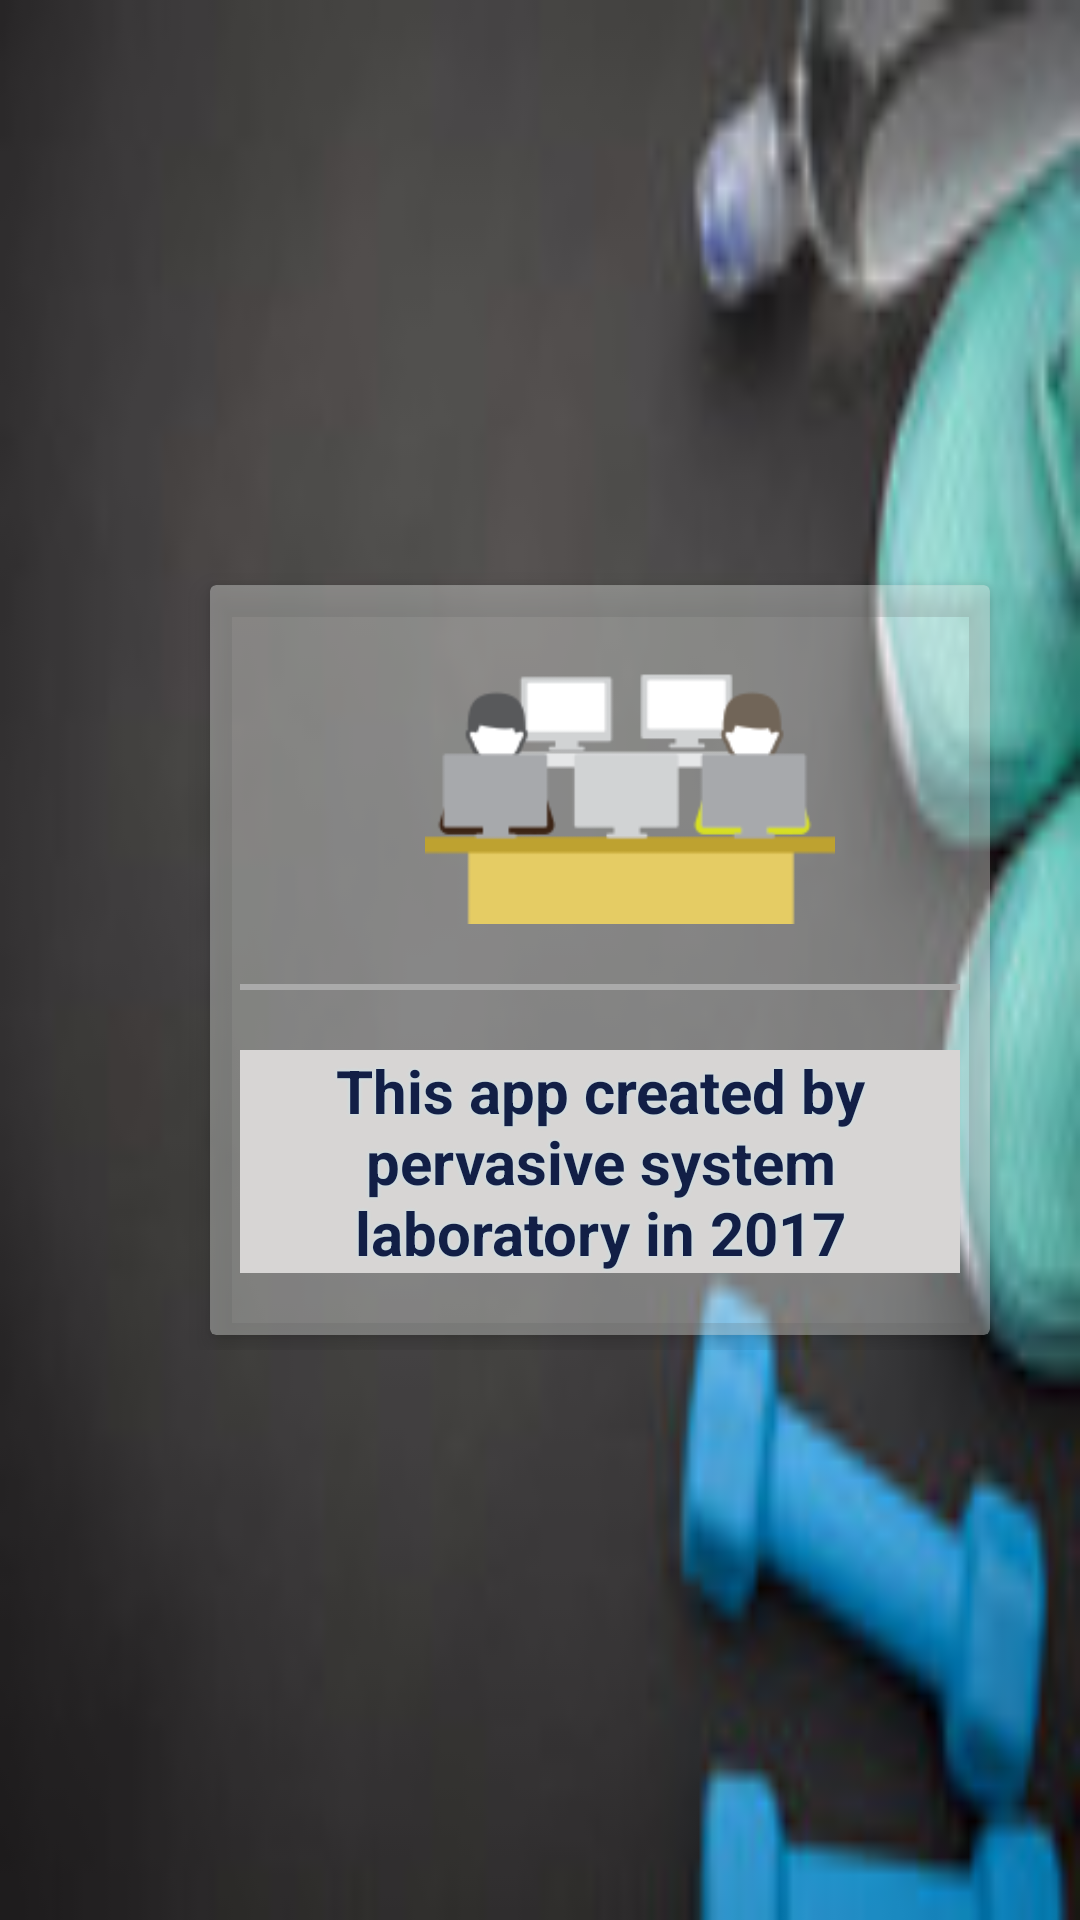

Write the Android layout XML for this screen, with the resource values it uses.
<!-- AndroidManifest.xml: application theme AppTheme -->
<!-- res/layout/about.xml -->
<?xml version="1.0" encoding="utf-8"?>
<ScrollView xmlns:android="http://schemas.android.com/apk/res/android"
            xmlns:tools="http://schemas.android.com/tools"
            android:layout_width="fill_parent"
            android:layout_height="fill_parent"
            xmlns:card_view="http://schemas.android.com/apk/res-auto"
            android:fitsSystemWindows="true"
    android:background="@drawable/back">

    <LinearLayout
        android:orientation="vertical"
        android:layout_width="400dp"
        android:layout_height="00dp"
        android:paddingLeft="20dp"
        android:paddingRight="20dp"
        android:gravity="center"
        android:layout_gravity="center_vertical"

        >


        <android.support.v7.widget.CardView
            android:layout_width="260dp"
            android:layout_height="250dp"
            android:layout_gravity="center"
            android:layout_margin="5dp"
            android:gravity="center"
            card_view:cardBackgroundColor="#60e7eae7"
            card_view:cardCornerRadius="2dp"
            card_view:cardElevation="5dp"
            card_view:contentPadding="10dp"
            card_view:theme="@style/AlertDialog.AppCompat.Light">

            <RelativeLayout
                android:layout_width="fill_parent"
                android:layout_height="fill_parent">

                
                <android.support.design.widget.TextInputLayout
                    android:layout_width="match_parent"
                    android:layout_height="350dp"
                    android:layout_alignParentStart="true"
                    android:layout_centerVertical="true"
                    android:textStyle="bold">

                    <ImageView
                        android:layout_width="260dp"
                        android:layout_height="103dp"
                        android:layout_marginBottom="20dp"
                        android:layout_marginTop="0dp"
                        android:gravity="center"
                        android:src="@drawable/computerlab" />


                    <View
                        android:layout_width="match_parent"
                        android:layout_height="2dp"
                        android:background="@android:color/darker_gray" />

                    <TextView
                        android:id="@+id/about"
                        android:layout_width="250dp"
                        android:layout_height="wrap_content"
                        android:layout_centerHorizontal="true"
                        android:layout_gravity="center_horizontal"
                        android:layout_marginTop="20dp"
                        android:background="#d7d5d4"
                        android:gravity="center"
                        android:shadowColor="#c5e3ea"
                        android:shadowRadius="3"
                        android:text="This app created by pervasive system laboratory in 2017"
                        android:textColor="#121f46"
                        android:textSize="20sp"
                        android:textStyle="bold" />

                    <LinearLayout
                        android:layout_width="match_parent"
                        android:layout_height="wrap_content"
                        android:orientation="horizontal">


                    </LinearLayout>


                </android.support.design.widget.TextInputLayout>

            </RelativeLayout>

        </android.support.v7.widget.CardView>


    </LinearLayout>
</ScrollView>
<!-- resources referenced by this layout -->
<resources>
  <!-- drawable back: jpg bitmap (drawable, 4314 bytes) -->
  <!-- drawable computerlab: png bitmap (drawable, 4035 bytes) -->
  <style name="AppTheme" parent="Theme.AppCompat.Light.DarkActionBar">
          
          <item name="colorPrimary">@color/colorPrimary</item>
          <item name="colorPrimaryDark">@color/colorPrimaryDark</item>
          <item name="colorAccent">@color/colorAccent</item>
      </style>
  <color name="colorPrimary">#9E9E9E</color>
  <color name="colorPrimaryDark">#616161</color>
  <color name="colorAccent">#ddabdf</color>
</resources>
